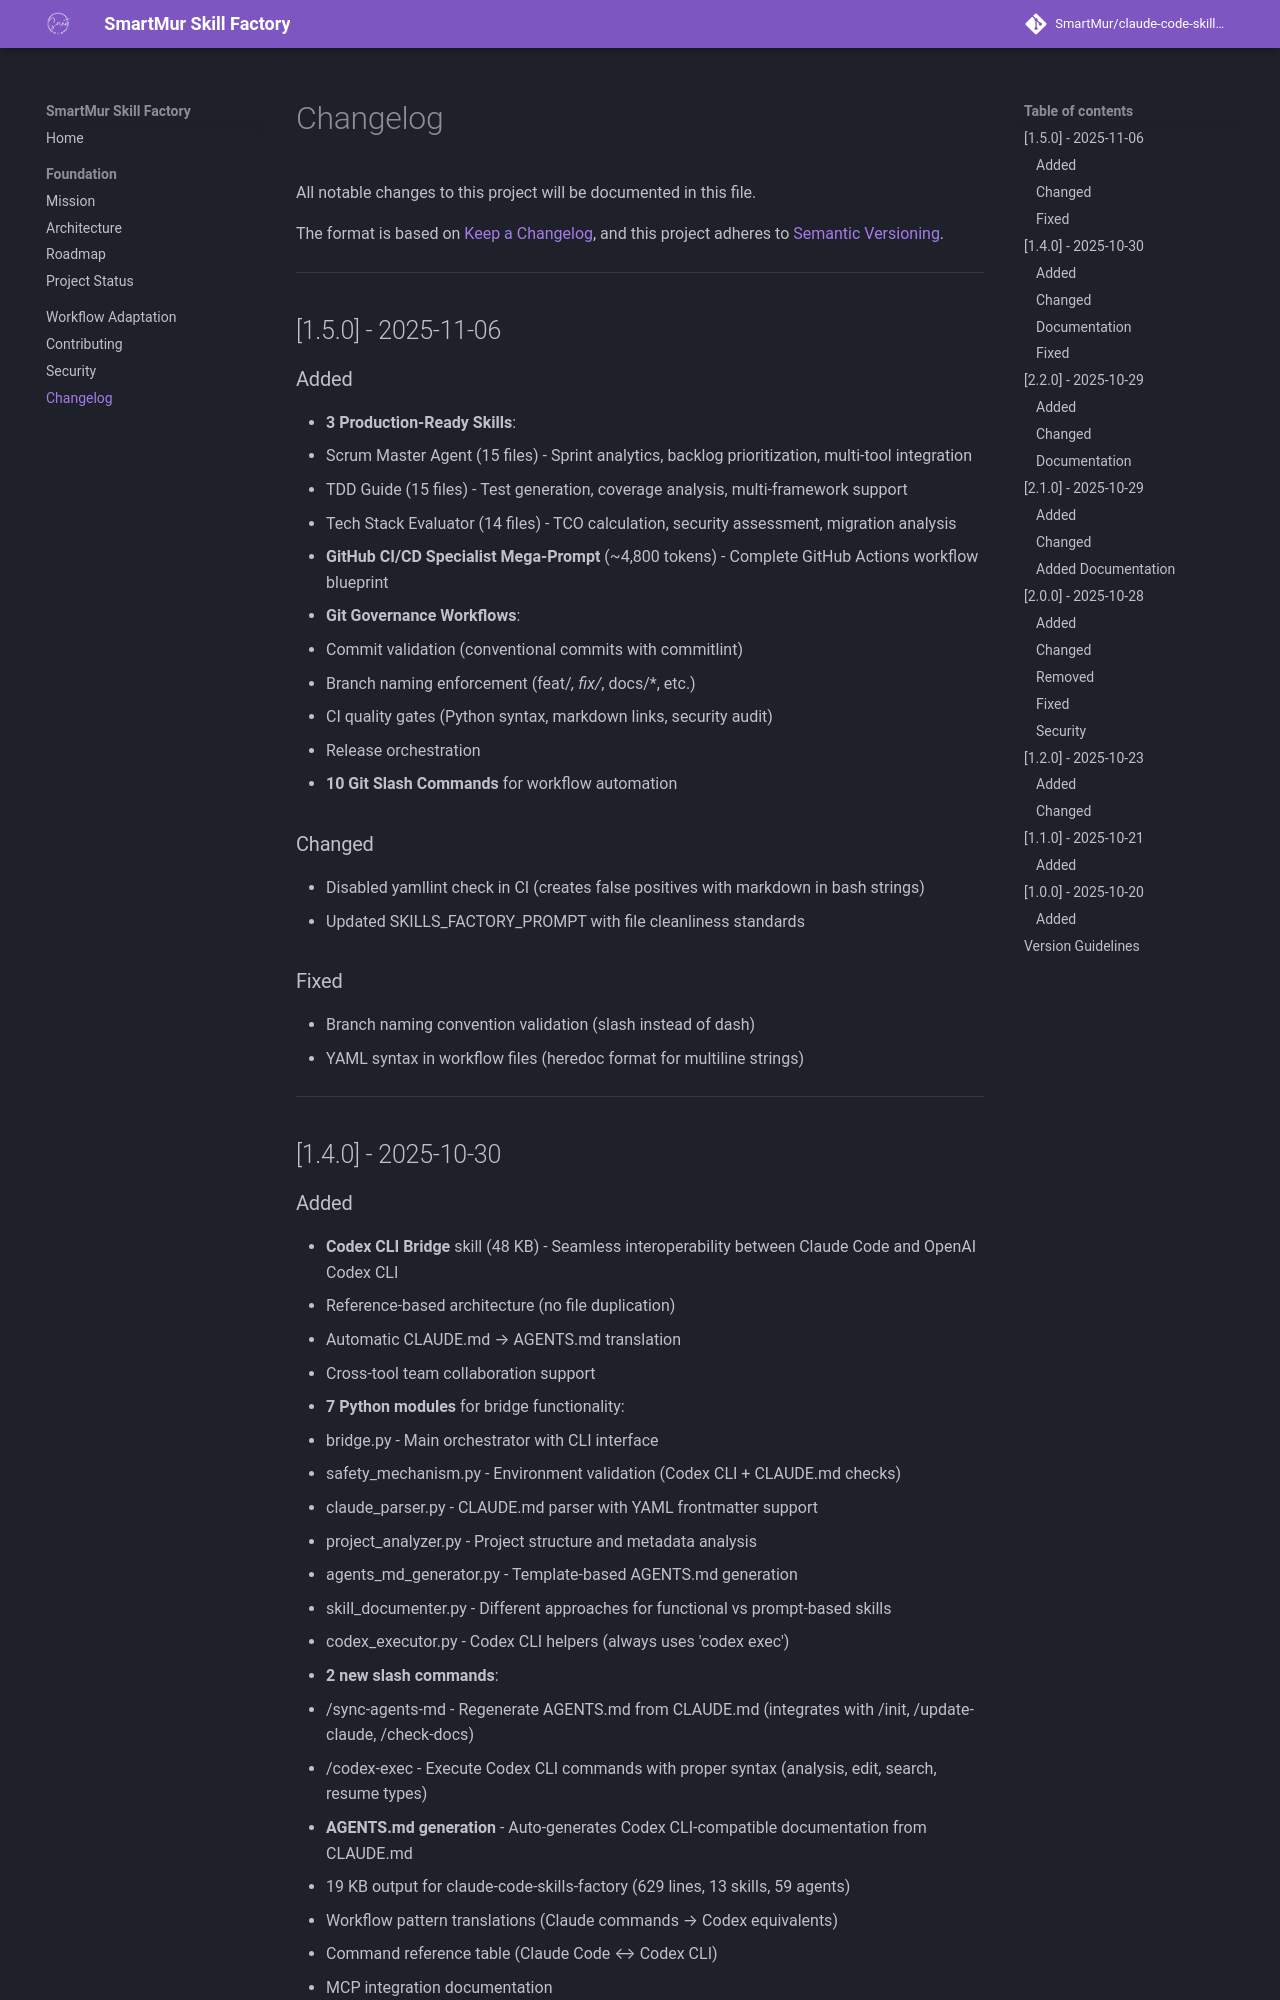

repository: SmartMur/claude-code-skill-factory · page: changelog/index.html · generator: mkdocs

# Changelog

All notable changes to this project will be documented in this file.

The format is based on [Keep a Changelog](https://keepachangelog.com/en/1.0.0/),
and this project adheres to [Semantic Versioning](https://semver.org/spec/v2.0.0.html).

---

## [1.5.0] - 2025-11-06

### Added
- **3 Production-Ready Skills**:
  - Scrum Master Agent (15 files) - Sprint analytics, backlog prioritization, multi-tool integration
  - TDD Guide (15 files) - Test generation, coverage analysis, multi-framework support
  - Tech Stack Evaluator (14 files) - TCO calculation, security assessment, migration analysis
- **GitHub CI/CD Specialist Mega-Prompt** (~4,800 tokens) - Complete GitHub Actions workflow blueprint
- **Git Governance Workflows**:
  - Commit validation (conventional commits with commitlint)
  - Branch naming enforcement (feat/*, fix/*, docs/*, etc.)
  - CI quality gates (Python syntax, markdown links, security audit)
  - Release orchestration
- **10 Git Slash Commands** for workflow automation

### Changed
- Disabled yamllint check in CI (creates false positives with markdown in bash strings)
- Updated SKILLS_FACTORY_PROMPT with file cleanliness standards

### Fixed
- Branch naming convention validation (slash instead of dash)
- YAML syntax in workflow files (heredoc format for multiline strings)

---

## [1.4.0] - 2025-10-30
